Photos from the image-classification dataset "Calamansi_damage_detection" in the GitHub repository edmondnapil/Calamansi_damage_detection. Its 2 classes are: damaged, healthy.

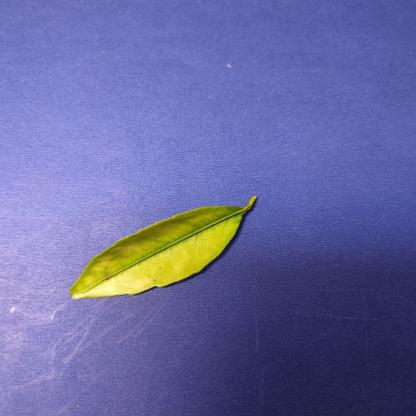
Label: damaged

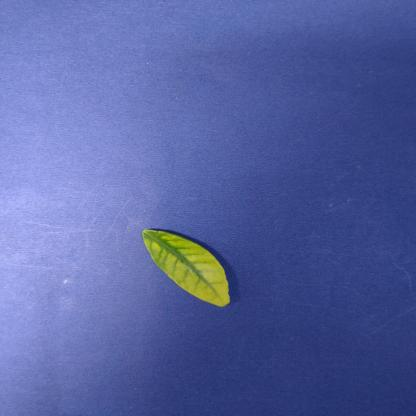
Label: damaged

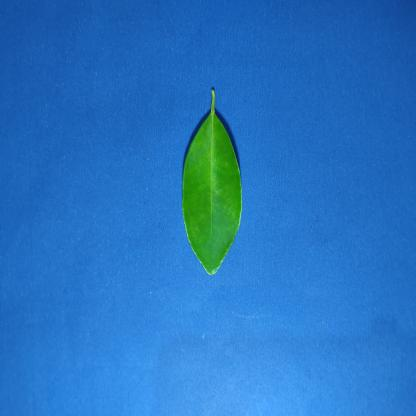
Label: healthy

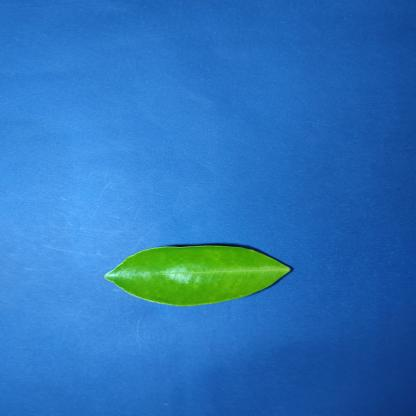
Label: healthy

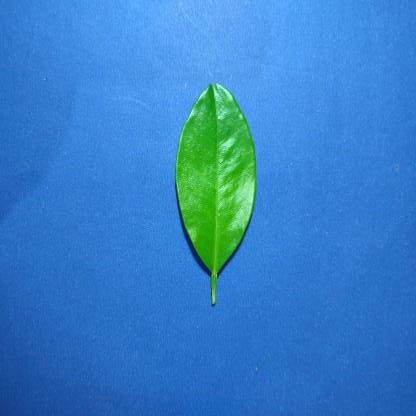
Label: healthy

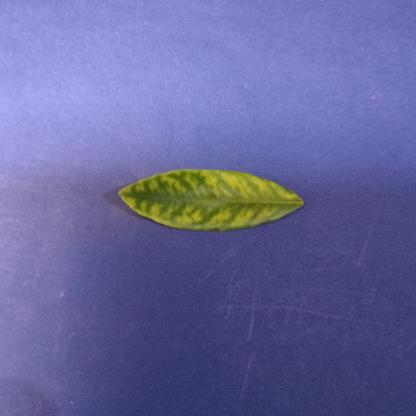
Label: damaged
